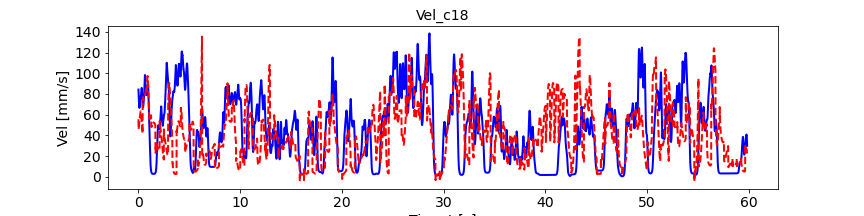

The data file committed next to this chart (first rows):
, pred_vel, pred_vel_x, pred_vel_y, label_vel, label_vel_x, label_vel_y
0, 55.54, -2.67, -51.27, 84.26, -18.95, -81.83
1, 47.8, -3.77, -46.9, 82.76, -18.79, -80.31
2, 45.76, -3.631, -48.47, 80.57, -18.61, -78.09
3, 46.98, -3.879, -49.67, 77.62, -18.38, -75.09
4, 47.97, -4.111, -50.26, 75.28, -18.37, -72.66
5, 48.55, -4.385, -51.03, 73.48, -18.55, -70.74
6, 49.18, -4.799, -51.67, 72.18, -18.94, -69.26
7, 49.94, -5.224, -52.11, 70.6, -19.35, -67.47
8, 50.77, -5.564, -52.37, 68.7, -19.8, -65.34
9, 51.59, -5.78, -52.55, 67.47, -20.45, -63.83
10, 52.33, -5.863, -52.79, 66.87, -21.32, -62.9
11, 52.96, -5.836, -53.11, 66.56, -22.22, -62.25
12, 53.51, -5.723, -53.54, 66.52, -23.17, -61.86
13, 54.03, -5.547, -54.08, 66.76, -24.21, -61.71
14, 54.59, -5.322, -54.72, 67.04, -25.25, -61.59
15, 55.22, -5.06, -55.49, 67.36, -26.33, -61.49
16, 55.97, -4.771, -56.37, 68.07, -27.46, -61.78
17, 56.82, -4.457, -57.35, 69.2, -28.67, -62.47
18, 57.77, -4.126, -58.41, 70.77, -29.99, -63.59
19, 58.78, -3.785, -59.5, 71.97, -30.93, -64.47
20, 59.8, -3.443, -60.56, 72.81, -31.5, -65.14
21, 60.77, -3.108, -61.55, 73.95, -32.05, -66.13
22, 61.63, -2.784, -62.41, 75.42, -32.6, -67.48
23, 62.35, -2.479, -63.09, 76.32, -32.71, -68.41
24, 62.88, -2.196, -63.55, 76.69, -32.4, -68.94
25, 63.2, -1.94, -63.77, 76.53, -31.65, -69.1
26, 63.29, -1.719, -63.73, 76.89, -31, -69.76
27, 63.14, -1.533, -63.43, 77.79, -30.45, -70.95
28, 62.76, -1.388, -62.89, 78.43, -29.67, -71.95
29, 62.19, -1.286, -62.14, 78.86, -28.65, -72.79
30, 61.44, -1.225, -61.2, 79.06, -27.35, -73.51
31, 60.56, -1.2, -60.13, 79.9, -26.23, -74.81
32, 59.57, -1.206, -58.95, 81.4, -25.25, -76.74
33, 58.51, -1.235, -57.71, 82.41, -24.26, -78.14
34, 57.4, -1.279, -56.42, 82.96, -23.23, -79.06
35, 56.26, -1.333, -55.12, 83.62, -22.35, -80.05
36, 55.11, -1.391, -53.82, 84.43, -21.61, -81.13
37, 53.96, -1.449, -52.53, 85.4, -20.96, -82.33
38, 52.82, -1.503, -51.26, 85.86, -20.28, -83.01
39, 51.7, -1.551, -50.02, 85.82, -19.55, -83.17
40, 50.6, -1.591, -48.81, 85.2, -18.85, -82.73
41, 49.52, -1.623, -47.62, 84.01, -18.16, -81.68
42, 48.47, -1.645, -46.47, 82.18, -17.47, -79.98
43, 47.44, -1.657, -45.35, 80.17, -16.78, -78.08
44, 46.44, -1.66, -44.25, 77.91, -16.09, -75.92
45, 45.46, -1.655, -43.19, 75.73, -15.52, -73.8
46, 44.5, -1.642, -42.15, 73.56, -15.07, -71.68
47, 43.57, -1.623, -41.13, 71.81, -14.78, -69.92
48, 42.67, -1.6, -40.14, 70.4, -14.63, -68.49
49, 41.78, -1.574, -39.18, 69.31, -14.62, -67.34
50, 72.8, -6.865, -75.87, 68.44, -14.78, -66.37
51, 72.09, -9.466, -80.86, 67.78, -15.11, -65.57
52, 74.71, -10.83, -81.06, 67.36, -15.62, -64.96
53, 75.85, -12.54, -81.91, 67.16, -16.33, -64.52
54, 76.57, -13.85, -81.82, 67.18, -17.26, -64.25
55, 76.83, -14.86, -81.23, 67.36, -18.36, -64.07
56, 76.84, -15.57, -80.33, 67.7, -19.66, -64
57, 76.62, -16.04, -79.23, 68.08, -21.01, -63.93
58, 76.23, -16.34, -77.99, 68.5, -22.44, -63.84
59, 75.74, -16.51, -76.73, 69.27, -23.86, -64.12
... 7,114 more rows
